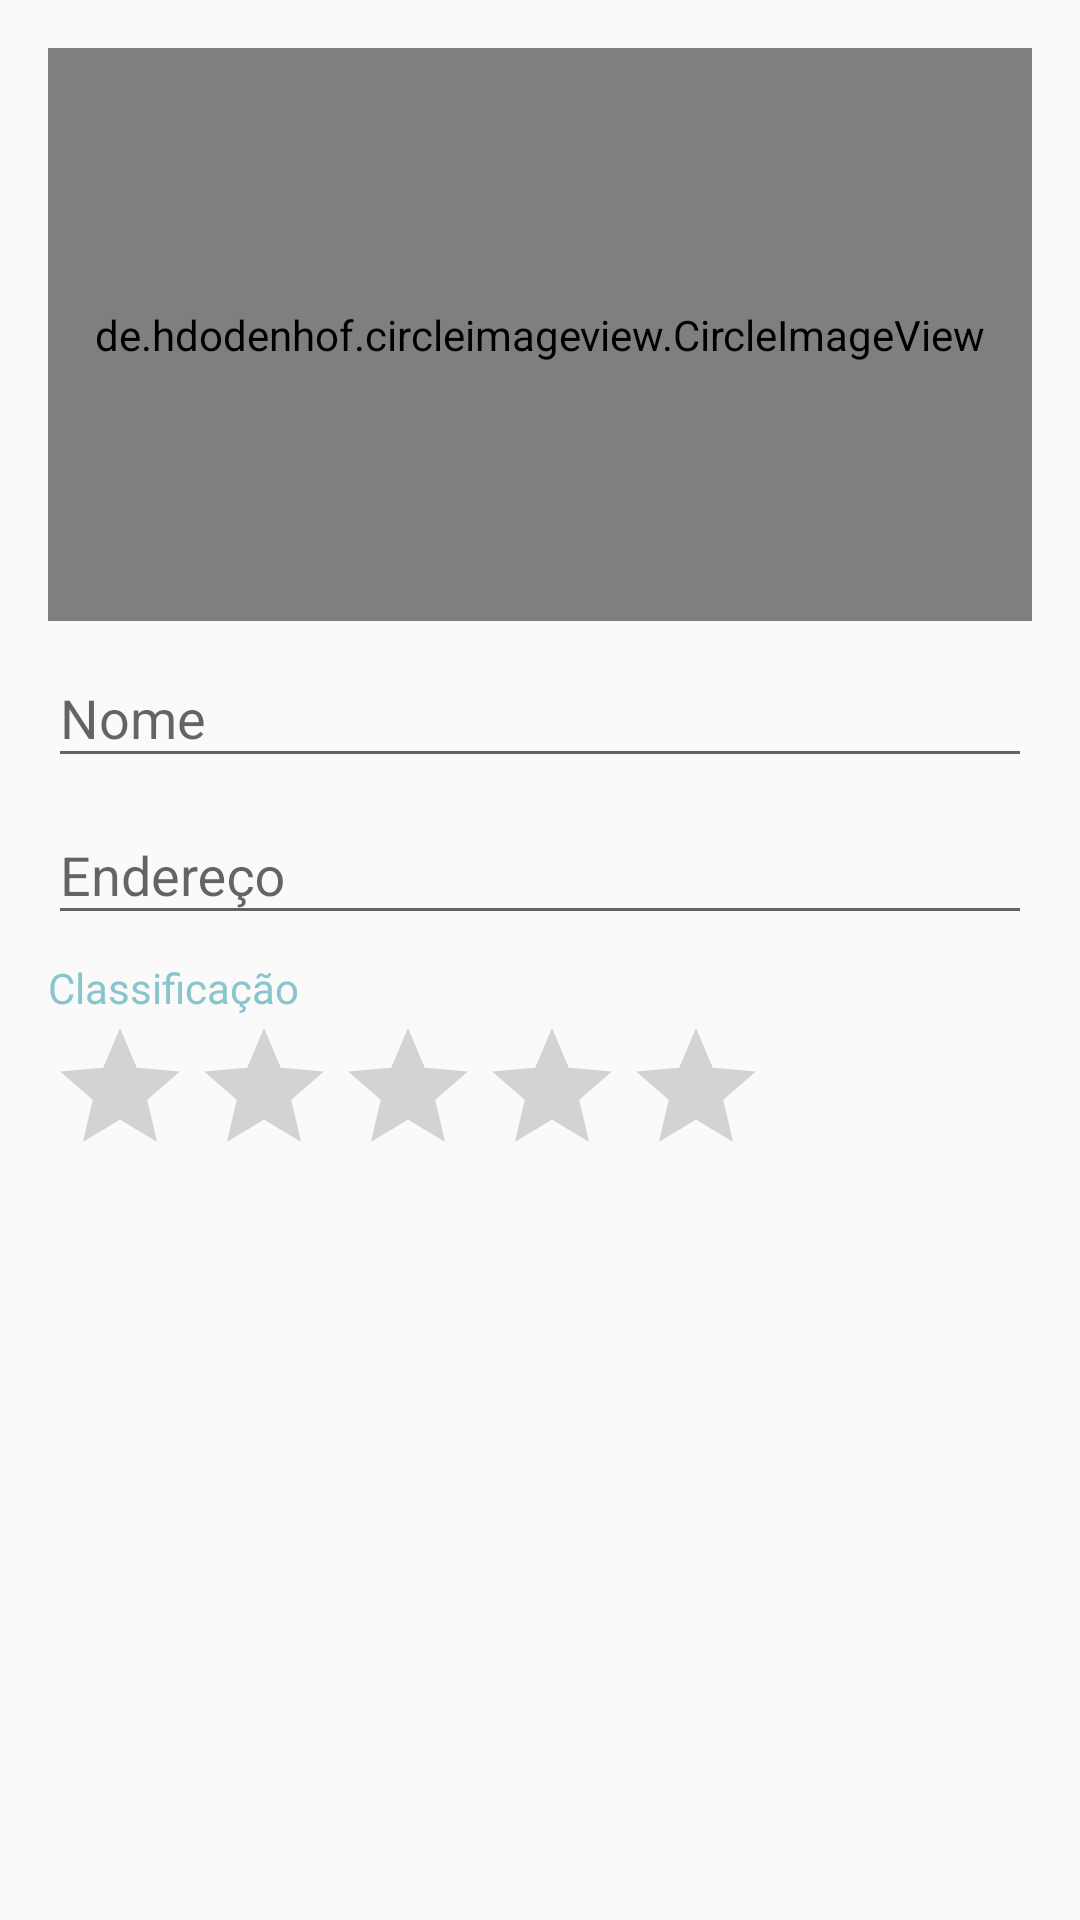

Write the Android layout XML for this screen, with the resource values it uses.
<!-- AndroidManifest.xml: application theme AppTheme -->
<!-- res/layout/fragment_hotel_form.xml -->
<?xml version="1.0" encoding="utf-8"?>
<ScrollView
    xmlns:android="http://schemas.android.com/apk/res/android"
    xmlns:app="http://schemas.android.com/apk/res-auto"
    android:id="@+id/scrollView"
    android:layout_width="wrap_content"
    android:layout_height="wrap_content">

    <LinearLayout
        android:layout_width="match_parent"
        android:layout_height="wrap_content"
        android:orientation="vertical"
        android:padding="16dp">

        <de.hdodenhof.circleimageview.CircleImageView
            android:id="@+id/imgView"
            android:layout_width="match_parent"
            android:layout_height="191dp"
            android:layout_weight="1"
            android:src="@drawable/book_icon"/>

        <com.google.android.material.textfield.TextInputLayout
            android:id="@+id/tilName"
            android:layout_width="match_parent"
            android:layout_height="match_parent">

            <com.google.android.material.textfield.TextInputEditText
                android:id="@+id/edtName"
                android:layout_width="match_parent"
                android:layout_height="wrap_content"
                android:hint="@string/form_label_name"
                android:imeOptions="actionNext"
                android:inputType="textCapWords"/>

        </com.google.android.material.textfield.TextInputLayout>

        <com.google.android.material.textfield.TextInputLayout
            android:id="@+id/tilAddress"
            android:layout_width="match_parent"
            android:layout_height="wrap_content">

            <com.google.android.material.textfield.TextInputEditText
                android:id="@+id/edtAddress"
                android:layout_width="match_parent"
                android:layout_height="wrap_content"
                android:hint="@string/form_label_address"
                android:imeOptions="actionDone"
                android:inputType="textCapWords"/>

        </com.google.android.material.textfield.TextInputLayout>

        <TextView
            android:id="@+id/txtRating"
            android:layout_width="wrap_content"
            android:layout_height="wrap_content"
            android:layout_marginTop="8dp"
            android:text="@string/form_label_rating"
            android:textColor="@color/backColor"/>

        <RatingBar
            android:id="@+id/rtbRating"
            android:layout_width="wrap_content"
            android:layout_height="wrap_content"
            android:numStars="5"
            android:progressTint="@color/backColor"
            android:stepSize="0.5" />

    </LinearLayout>

</ScrollView>
<!-- resources referenced by this layout -->
<resources>
  <color name="backColor">#88C5CC</color>
  <string name="form_label_address">Endereço</string>
  <string name="form_label_name">Nome</string>
  <string name="form_label_rating">Classificação</string>
  <style name="AppTheme" parent="Theme.AppCompat.Light.DarkActionBar">
          
          <item name="colorPrimary">@color/backColor</item>
          <item name="colorPrimaryDark">@color/backDarkColor</item>
          <item name="colorAccent">@color/colorAccent</item>
          <item name="android:dialogTheme">@style/CustomDialog</item>
          <item name="actionModeBackground">@color/colorActionMode</item>
      </style>
  <color name="backDarkColor">#74AAB1</color>
  <color name="colorAccent">#03DAC5</color>
  <style name="CustomDialog" parent="@style/Theme.AppCompat.Light.Dialog">
          <item name="android:windowNoTitle">false</item>
          <item name="colorAccent">@color/colorAccent</item>
      </style>
  <color name="colorActionMode">#79cb98</color>
</resources>
